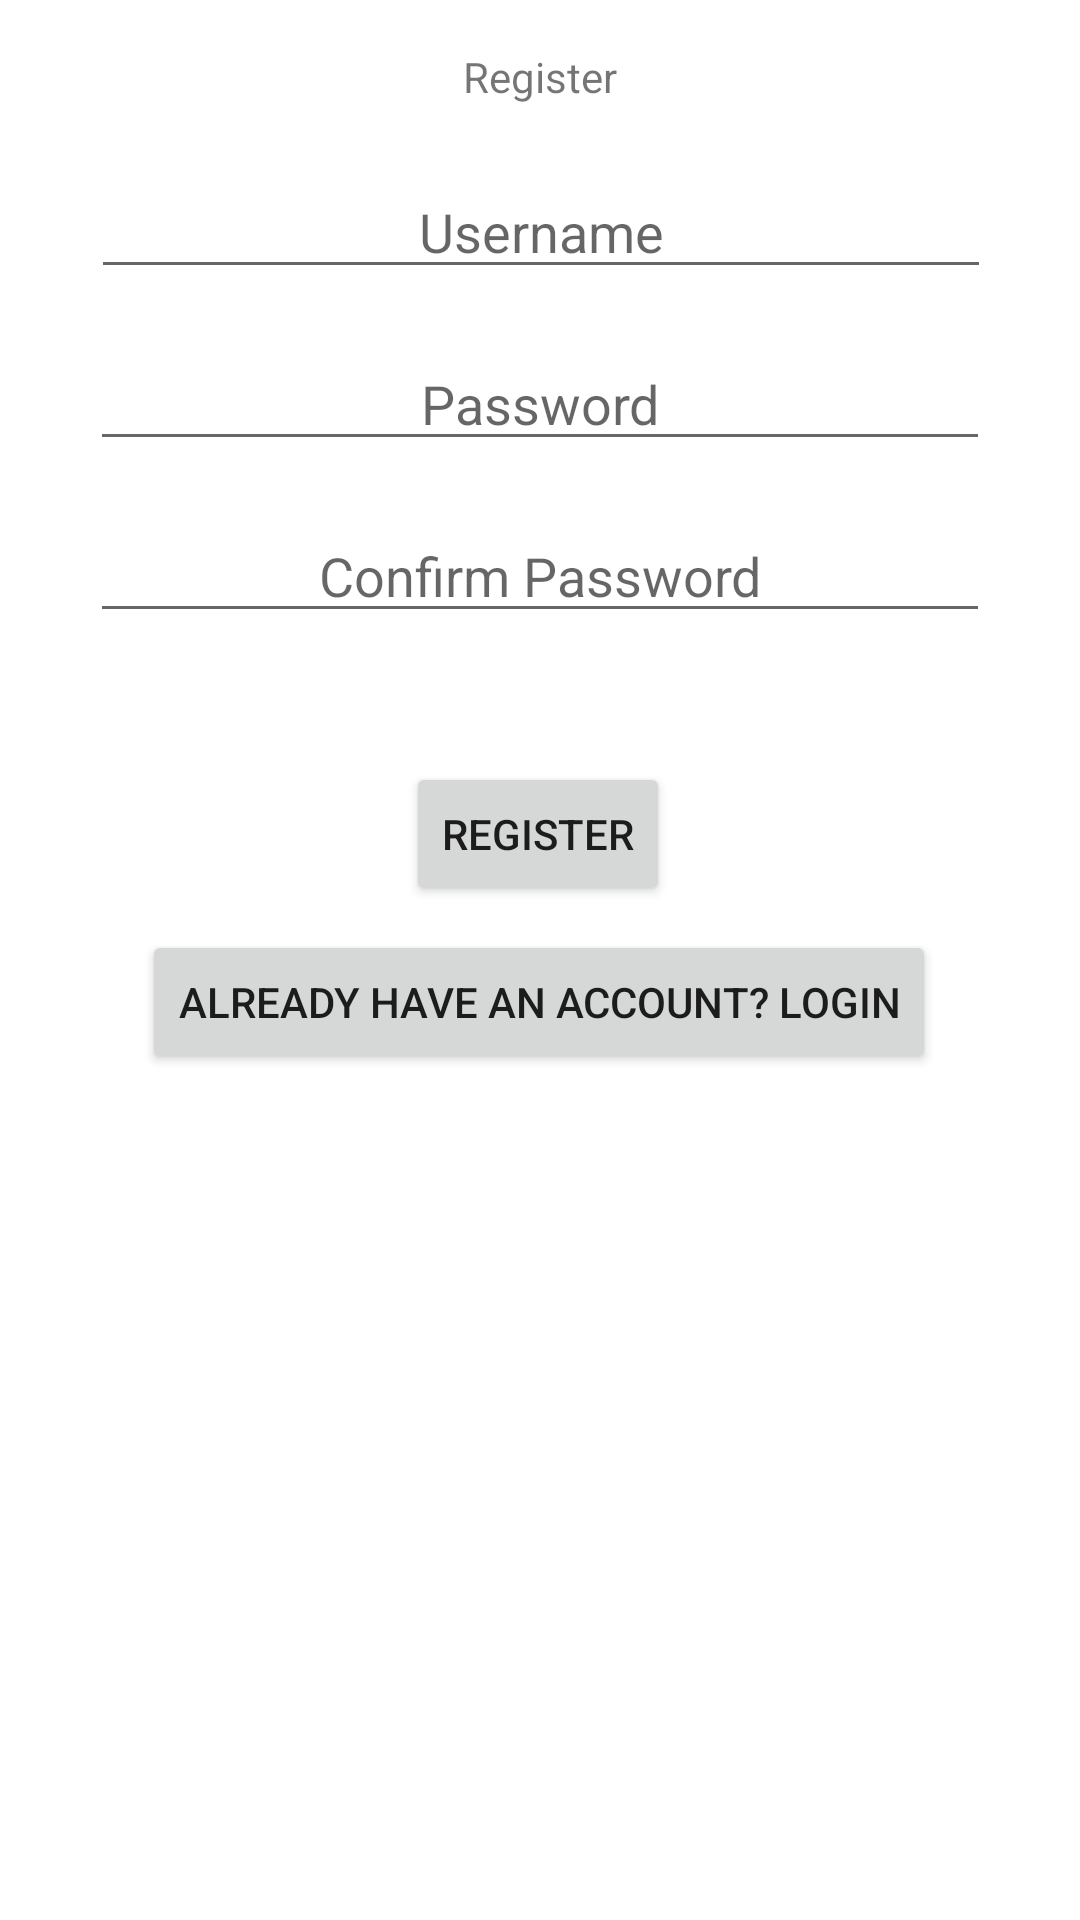

Produce the Android XML layout that renders to this screen, including the resource entries it uses.
<!-- AndroidManifest.xml: application theme Theme.CreditCardManager -->
<!-- res/layout/activity_register.xml -->
<?xml version="1.0" encoding="utf-8"?>
<androidx.constraintlayout.widget.ConstraintLayout xmlns:android="http://schemas.android.com/apk/res/android"
    xmlns:app="http://schemas.android.com/apk/res-auto"
    xmlns:tools="http://schemas.android.com/tools"
    android:layout_width="match_parent"
    android:layout_height="match_parent"
    tools:context=".activities.RegisterActivity">

    <Button
        android:id="@+id/button"
        android:layout_width="wrap_content"
        android:layout_height="wrap_content"
        android:layout_marginTop="24dp"
        android:onClick="register"
        android:text="@string/register"
        app:layout_constraintEnd_toEndOf="parent"
        app:layout_constraintHorizontal_bias="0.498"
        app:layout_constraintStart_toStartOf="parent"
        app:layout_constraintTop_toBottomOf="@+id/usernameTaken" />

    <Button
        android:id="@+id/registerButton"
        android:layout_width="wrap_content"
        android:layout_height="wrap_content"
        android:layout_marginTop="8dp"
        android:onClick="login"
        android:text="@string/already_have_account"
        app:layout_constraintEnd_toEndOf="parent"
        app:layout_constraintHorizontal_bias="0.497"
        app:layout_constraintStart_toStartOf="parent"
        app:layout_constraintTop_toBottomOf="@+id/button" />

    <com.google.android.material.textfield.TextInputEditText
        android:id="@+id/passwordRegisterInput"
        android:layout_width="300dp"
        android:layout_height="wrap_content"
        android:layout_marginTop="16dp"
        android:gravity="center"
        android:hint="@string/password"
        android:inputType="textPassword"
        app:layout_constraintEnd_toEndOf="parent"
        app:layout_constraintHorizontal_bias="0.5"
        app:layout_constraintStart_toStartOf="parent"
        app:layout_constraintTop_toBottomOf="@+id/usernameRegisterInput">

    </com.google.android.material.textfield.TextInputEditText>

    <com.google.android.material.textfield.TextInputEditText
        android:id="@+id/passwordConfirmRegisterInput"
        android:layout_width="300dp"
        android:layout_height="wrap_content"
        android:layout_marginTop="16dp"
        android:gravity="center"
        android:hint="@string/confirm_password"
        android:inputType="textPassword"
        app:layout_constraintEnd_toEndOf="parent"
        app:layout_constraintHorizontal_bias="0.5"
        app:layout_constraintStart_toStartOf="parent"
        app:layout_constraintTop_toBottomOf="@+id/passwordRegisterInput">

    </com.google.android.material.textfield.TextInputEditText>

    <com.google.android.material.textfield.TextInputEditText
        android:id="@+id/usernameRegisterInput"
        android:layout_width="300dp"
        android:layout_height="wrap_content"
        android:layout_marginTop="20dp"
        android:layout_weight=".70"
        android:gravity="center"
        android:hint="@string/username"
        app:layout_constraintEnd_toEndOf="parent"
        app:layout_constraintHorizontal_bias="0.504"
        app:layout_constraintStart_toStartOf="parent"
        app:layout_constraintTop_toBottomOf="@+id/textView">

    </com.google.android.material.textfield.TextInputEditText>

    <TextView
        android:id="@+id/textView"
        android:layout_width="wrap_content"
        android:layout_height="wrap_content"
        android:layout_marginTop="16dp"
        android:gravity="center"
        android:text="@string/register"
        app:layout_constraintEnd_toEndOf="parent"
        app:layout_constraintHorizontal_bias="0.5"
        app:layout_constraintStart_toStartOf="parent"
        app:layout_constraintTop_toTopOf="parent" />

    <TextView
        android:id="@+id/usernameTaken"
        android:layout_width="wrap_content"
        android:layout_height="wrap_content"
        android:text="@string/username_taken"
        android:textColor="#FF0000"
        android:visibility="invisible"
        app:layout_constraintEnd_toEndOf="parent"
        app:layout_constraintHorizontal_bias="0.5"
        app:layout_constraintStart_toStartOf="parent"
        app:layout_constraintTop_toBottomOf="@+id/passwordConfirmRegisterInput" />
</androidx.constraintlayout.widget.ConstraintLayout>
<!-- resources referenced by this layout -->
<resources>
  <string name="already_have_account">Already have an account? Login</string>
  <string name="confirm_password">Confirm Password</string>
  <string name="password">Password</string>
  <string name="register">Register</string>
  <string name="username">Username</string>
  <string name="username_taken">This username is taken</string>
  <style name="Theme.CreditCardManager" parent="Theme.MaterialComponents.DayNight.DarkActionBar">
          
          <item name="colorPrimary">@color/purple_500</item>
          <item name="colorPrimaryVariant">@color/purple_700</item>
          <item name="colorOnPrimary">@color/white</item>
          
          <item name="colorSecondary">@color/teal_200</item>
          <item name="colorSecondaryVariant">@color/teal_700</item>
          <item name="colorOnSecondary">@color/black</item>
          
          <item name="android:statusBarColor" tools:targetApi="l">?attr/colorPrimaryVariant</item>
          
      </style>
  <!-- not gathered from this repository: default colours our renderer supplied (Android Studio template values) -->
  <color name="purple_500">#FF6200EE</color>
  <color name="purple_700">#FF3700B3</color>
  <color name="teal_200">#FF03DAC5</color>
  <color name="teal_700">#FF018786</color>
  <color name="black">#FF000000</color>
  <color name="white">#FFFFFFFF</color>
</resources>
